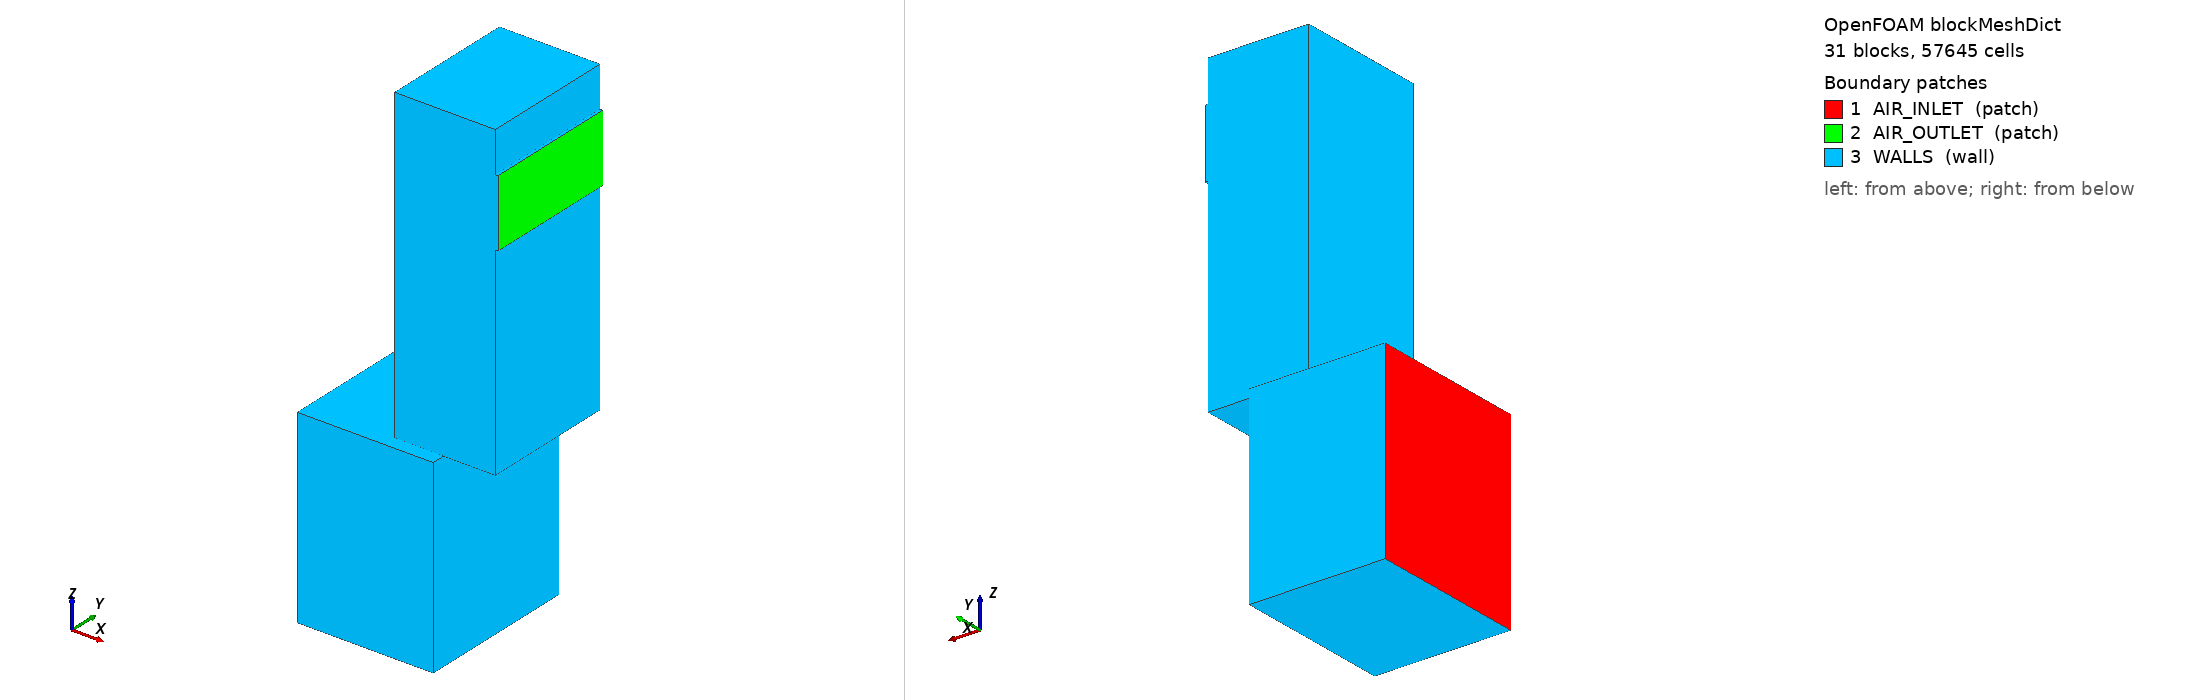

OpenFOAM case: the mesh blockMesh builds from blockMeshDict, 31 block(s), 57645 cells. Boundary patches (legend numbers): 1 AIR_INLET (patch), 2 AIR_OUTLET (patch), 3 WALLS (wall). Left view from above one corner, right view from below the opposite corner. Boundary conditions: 1 field file(s) under 0/; 3 of 3 drawn patches have an entry in a shipped field file.

=== system/blockMeshDict ===
FoamFile { version 2.0; format ascii; class dictionary; object blockMeshDict; }

convertToMeters 0.001;
vertices
(
(0 100 150)
(10 100 150)
(10 150 150)
(0 150 150)
(0 100 850)
(10 100 850)
(10 150 850)
(0 150 850)
(10 650 150)
(0 650 150)
(10 650 850)
(0 650 850)
(10 700 150)
(0 700 150)
(10 700 850)
(0 700 850)
(150 100 150)
(150 150 150)
(150 100 850)
(150 150 850)
(150 650 150)
(150 650 850)
(150 700 150)
(150 700 850)
(180 100 150)
(180 150 150)
(180 100 850)
(180 150 850)
(180 650 150)
(180 650 850)
(180 700 150)
(180 700 850)
(220 100 150)
(220 150 150)
(220 100 850)
(220 150 850)
(220 650 150)
(220 650 850)
(220 700 150)
(220 700 850)
(250 100 150)
(250 150 150)
(250 100 850)
(250 150 850)
(250 650 150)
(250 650 850)
(250 700 150)
(250 700 850)
(290 100 150)
(290 150 150)
(290 100 850)
(290 150 850)
(290 650 150)
(290 650 850)
(290 700 150)
(290 700 850)
(320 100 150)
(320 150 150)
(320 100 850)
(320 150 850)
(320 650 150)
(320 650 850)
(320 700 150)
(320 700 850)
(500 100 150)
(500 150 150)
(500 100 850)
(500 150 850)
(500 650 150)
(500 650 850)
(320 150 1600)
(500 150 1600)
(500 650 1600)
(320 650 1600)
(320 150 1850)
(500 150 1850)
(500 650 1850)
(320 650 1850)
(320 150 2000)
(500 150 2000)
(500 650 2000)
(320 650 2000)
(500 700 150)
(500 700 850)
(690 150 850)
(690 650 850)
(690 150 1600)
(690 650 1600)
(690 150 1850)
(690 650 1850)
(690 150 2000)
(690 650 2000)
(700 150 1600)
(700 650 1600)
(700 150 1850)
(700 650 1850)
);
blocks
(
hex (0 1 2 3 4 5 6 7) AIR_INLET (1 3 35) simpleGrading (1 1 1)
hex (3 2 8 9 7 6 10 11) AIR_INLET (1 25 35) simpleGrading (1 1 1)
hex (9 8 12 13 11 10 14 15) AIR_INLET (1 3 35) simpleGrading (1 1 1)
hex (1 16 17 2 5 18 19 6) DIRTY_PLENUM (7 3 35) simpleGrading (1 1 1)
hex (2 17 20 8 6 19 21 10) DIRTY_PLENUM (7 25 35) simpleGrading (1 1 1)
hex (8 20 22 12 10 21 23 14) DIRTY_PLENUM (7 3 35) simpleGrading (1 1 1)
hex (16 24 25 17 18 26 27 19) STAGE_01 (2 3 35) simpleGrading (1 1 1)
hex (17 25 28 20 19 27 29 21) STAGE_01 (2 25 35) simpleGrading (1 1 1)
hex (20 28 30 22 21 29 31 23) STAGE_01 (2 3 35) simpleGrading (1 1 1)
hex (24 32 33 25 26 34 35 27) INTERSTAGE_01 (2 3 35) simpleGrading (1 1 1)
hex (25 33 36 28 27 35 37 29) INTERSTAGE_01 (2 25 35) simpleGrading (1 1 1)
hex (28 36 38 30 29 37 39 31) INTERSTAGE_01 (2 3 35) simpleGrading (1 1 1)
hex (32 40 41 33 34 42 43 35) STAGE_02 (2 3 35) simpleGrading (1 1 1)
hex (33 41 44 36 35 43 45 37) STAGE_02 (2 25 35) simpleGrading (1 1 1)
hex (36 44 46 38 37 45 47 39) STAGE_02 (2 3 35) simpleGrading (1 1 1)
hex (40 48 49 41 42 50 51 43) INTERSTAGE_02 (2 3 35) simpleGrading (1 1 1)
hex (41 49 52 44 43 51 53 45) INTERSTAGE_02 (2 25 35) simpleGrading (1 1 1)
hex (44 52 54 46 45 53 55 47) INTERSTAGE_02 (2 3 35) simpleGrading (1 1 1)
hex (48 56 57 49 50 58 59 51) STAGE_03 (2 3 35) simpleGrading (1 1 1)
hex (49 57 60 52 51 59 61 53) STAGE_03 (2 25 35) simpleGrading (1 1 1)
hex (52 60 62 54 53 61 63 55) STAGE_03 (2 3 35) simpleGrading (1 1 1)
hex (56 64 65 57 58 66 67 59) CLEAN_PLENUM (9 3 35) simpleGrading (1 1 1)
hex (57 65 68 60 59 67 69 61) CLEAN_PLENUM (9 25 35) simpleGrading (1 1 1)
hex (59 67 69 61 70 71 72 73) CLEAN_RISER (9 25 38) simpleGrading (1 1 1)
hex (70 71 72 73 74 75 76 77) CLEAN_RISER (9 25 13) simpleGrading (1 1 1)
hex (74 75 76 77 78 79 80 81) CLEAN_RISER (9 25 8) simpleGrading (1 1 1)
hex (60 68 82 62 61 69 83 63) CLEAN_PLENUM (9 3 35) simpleGrading (1 1 1)
hex (67 84 85 69 71 86 87 72) CLEAN_RISER (10 25 38) simpleGrading (1 1 1)
hex (71 86 87 72 75 88 89 76) CLEAN_RISER (10 25 13) simpleGrading (1 1 1)
hex (75 88 89 76 79 90 91 80) CLEAN_RISER (10 25 8) simpleGrading (1 1 1)
hex (86 92 93 87 88 94 95 89) AIR_OUTLET (1 25 13) simpleGrading (1 1 1)
);
edges ();
boundary
(
AIR_INLET
{
 type patch;
 faces
(
(0 4 7 3)
(3 7 11 9)
(9 11 15 13)
);
}
AIR_OUTLET
{
 type patch;
 faces
(
(92 93 95 94)
);
}
WALLS
{
 type wall;
 faces
(
(0 1 5 4)
(0 3 2 1)
(4 5 6 7)
(3 9 8 2)
(7 6 10 11)
(13 15 14 12)
(9 13 12 8)
(11 10 14 15)
(1 16 18 5)
(1 2 17 16)
(5 18 19 6)
(2 8 20 17)
(6 19 21 10)
(12 14 23 22)
(8 12 22 20)
(10 21 23 14)
(16 24 26 18)
(16 17 25 24)
(18 26 27 19)
(17 20 28 25)
(19 27 29 21)
(22 23 31 30)
(20 22 30 28)
(21 29 31 23)
(24 32 34 26)
(24 25 33 32)
(26 34 35 27)
(25 28 36 33)
(27 35 37 29)
(30 31 39 38)
(28 30 38 36)
(29 37 39 31)
(32 40 42 34)
(32 33 41 40)
(34 42 43 35)
(33 36 44 41)
(35 43 45 37)
(38 39 47 46)
(36 38 46 44)
(37 45 47 39)
(40 48 50 42)
(40 41 49 48)
(42 50 51 43)
(41 44 52 49)
(43 51 53 45)
(46 47 55 54)
(44 46 54 52)
(45 53 55 47)
(48 56 58 50)
(48 49 57 56)
(50 58 59 51)
(49 52 60 57)
(51 59 61 53)
(54 55 63 62)
(52 54 62 60)
(53 61 63 55)
(64 65 67 66)
(56 64 66 58)
(56 57 65 64)
(58 66 67 59)
(65 68 69 67)
(57 60 68 65)
(59 70 73 61)
(59 67 71 70)
(61 73 72 69)
(70 74 77 73)
(70 71 75 74)
(73 77 76 72)
(74 78 81 77)
(74 75 79 78)
(77 81 80 76)
(78 79 80 81)
(68 82 83 69)
(62 63 83 82)
(60 62 82 68)
(61 69 83 63)
(84 85 87 86)
(67 84 86 71)
(69 72 87 85)
(67 69 85 84)
(71 86 88 75)
(72 76 89 87)
(88 89 91 90)
(75 88 90 79)
(76 80 91 89)
(79 90 91 80)
(86 92 94 88)
(87 89 95 93)
(86 87 93 92)
(88 94 95 89)
);
}
);
mergePatchPairs ();


=== system/controlDict ===
FoamFile { version 2.0; format ascii; class dictionary; object controlDict; }
application foamRun;
// Retain the compiled boundary library through solver destruction.
libs ("$FOAM_CASE/dynamicCode/platforms/linux64GccDPInt32Opt/lib/libkvo250TerminalSuction_69288ba6138aa0e6b03100f329de6d70c031e030.so");
solver incompressibleFluid;
startFrom latestTime;
startTime 0;
stopAt endTime;
endTime 4000;
deltaT 1;
writeControl timeStep;
writeInterval 250;
purgeWrite 0;
writeFormat ascii;
writePrecision 10;
writeCompression off;
timeFormat general;
timePrecision 8;
runTimeModifiable true;
functions
{
    inletFlow
    {
        type surfaceFieldValue;
        libs ("libfieldFunctionObjects.so");
        patch AIR_INLET;
        operation orientedSum;
        fields (phi);
        writeFields false;
        writeControl timeStep;
        writeInterval 10;
        log true;
    }
    outletFlow
    {
        type surfaceFieldValue;
        libs ("libfieldFunctionObjects.so");
        patch AIR_OUTLET;
        operation orientedSum;
        fields (phi);
        writeFields false;
        writeControl timeStep;
        writeInterval 10;
        log true;
    }
    inletPressure
    {
        type surfaceFieldValue;
        libs ("libfieldFunctionObjects.so");
        patch AIR_INLET;
        operation areaAverage;
        fields (p);
        writeFields false;
        writeControl timeStep;
        writeInterval 10;
        log true;
    }
    inletVelocity
    {
        type surfaceFieldValue;
        libs ("libfieldFunctionObjects.so");
        patch AIR_INLET;
        operation areaAverage;
        fields (U);
        writeFields false;
        writeControl timeStep;
        writeInterval 10;
        log true;
    }
    yPlus
    {
        type yPlus;
        libs ("libfieldFunctionObjects.so");
        executeControl writeTime;
        writeControl writeTime;
    }
}


=== 0/p ===
FoamFile { version 2.0; format ascii; class volScalarField; object p; }
dimensions [0 2 -2 0 0 0 0];
internalField uniform -15;
boundaryField
{
    AIR_INLET { type totalPressure; p0 uniform 0; value uniform 0; }
    AIR_OUTLET
    {
        type codedFixedValue;
        name kvo250TerminalSuction;
        value uniform -25;
        codeInclude
        #{
            #include "volFields.H"
            #include "surfaceFields.H"
            #include "Time.H"
        #};
        codeOptions
        #{
            -I$(LIB_SRC)/finiteVolume/lnInclude -I$(LIB_SRC)/meshTools/lnInclude
        #};
        codeLibs
        #{
            -lfiniteVolume -lmeshTools
        #};
        code
        #{

        const auto& phi = patch().lookupPatchField<surfaceScalarField, scalar>("phi");
        const auto& U = patch().lookupPatchField<volVectorField, vector>("U");
        const scalar Q = gSum(phi);
        const scalar qs[] = {0, 0.1042, 0.2083, 0.254, 0.3333, 0.417};
        const scalar ps[] = {688, 640, 480, 388, 205, 0};
        const scalar x = max(min(Q, qs[5]), scalar(0));
        scalar Ps = ps[5];
        for (label j=0; j<5; ++j)
        {
            if (x <= qs[j+1])
            {
                Ps = ps[j] + (ps[j+1]-ps[j])*(x-qs[j])/(qs[j+1]-qs[j]);
                break;
            }
        }
        // p is kinematic. Fan static Ps = downstream static - upstream total.
        // Downstream ambient static is zero. Upstream patch is uniform static;
        // its net flux-weighted total is p + K. Thus p = -Ps/rho - K.
        const scalar K = Q > 1e-6 ? gSum(phi*0.5*magSqr(U))/Q : 0;
        const scalar target = Ps/1.20 + K;
        static label previousIndex = -1;
        static scalar applied = 0;
        const label index = this->db().time().timeIndex();
        if (previousIndex < 0)
            applied = -gSum(patch().magSf()*scalarField(*this))/gSum(patch().magSf());
        if (index != previousIndex)
        {
            applied = 0.9*applied + 0.1*target;
            previousIndex = index;
            if (index % 10 == 0)
                Info<< "KVO250 Q=" << Q << " Ps_Pa=" << Ps
                    << " K_m2s2=" << K << " applied_Pa=" << 1.20*applied
                    << " closure_Pa=" << 1.20*(applied-target)
                    << " outsideCurve=" << (Q < 0 || Q > qs[5]) << nl;
        }
        operator==(-applied);

        #};
    }
    WALLS { type zeroGradient; }
}
